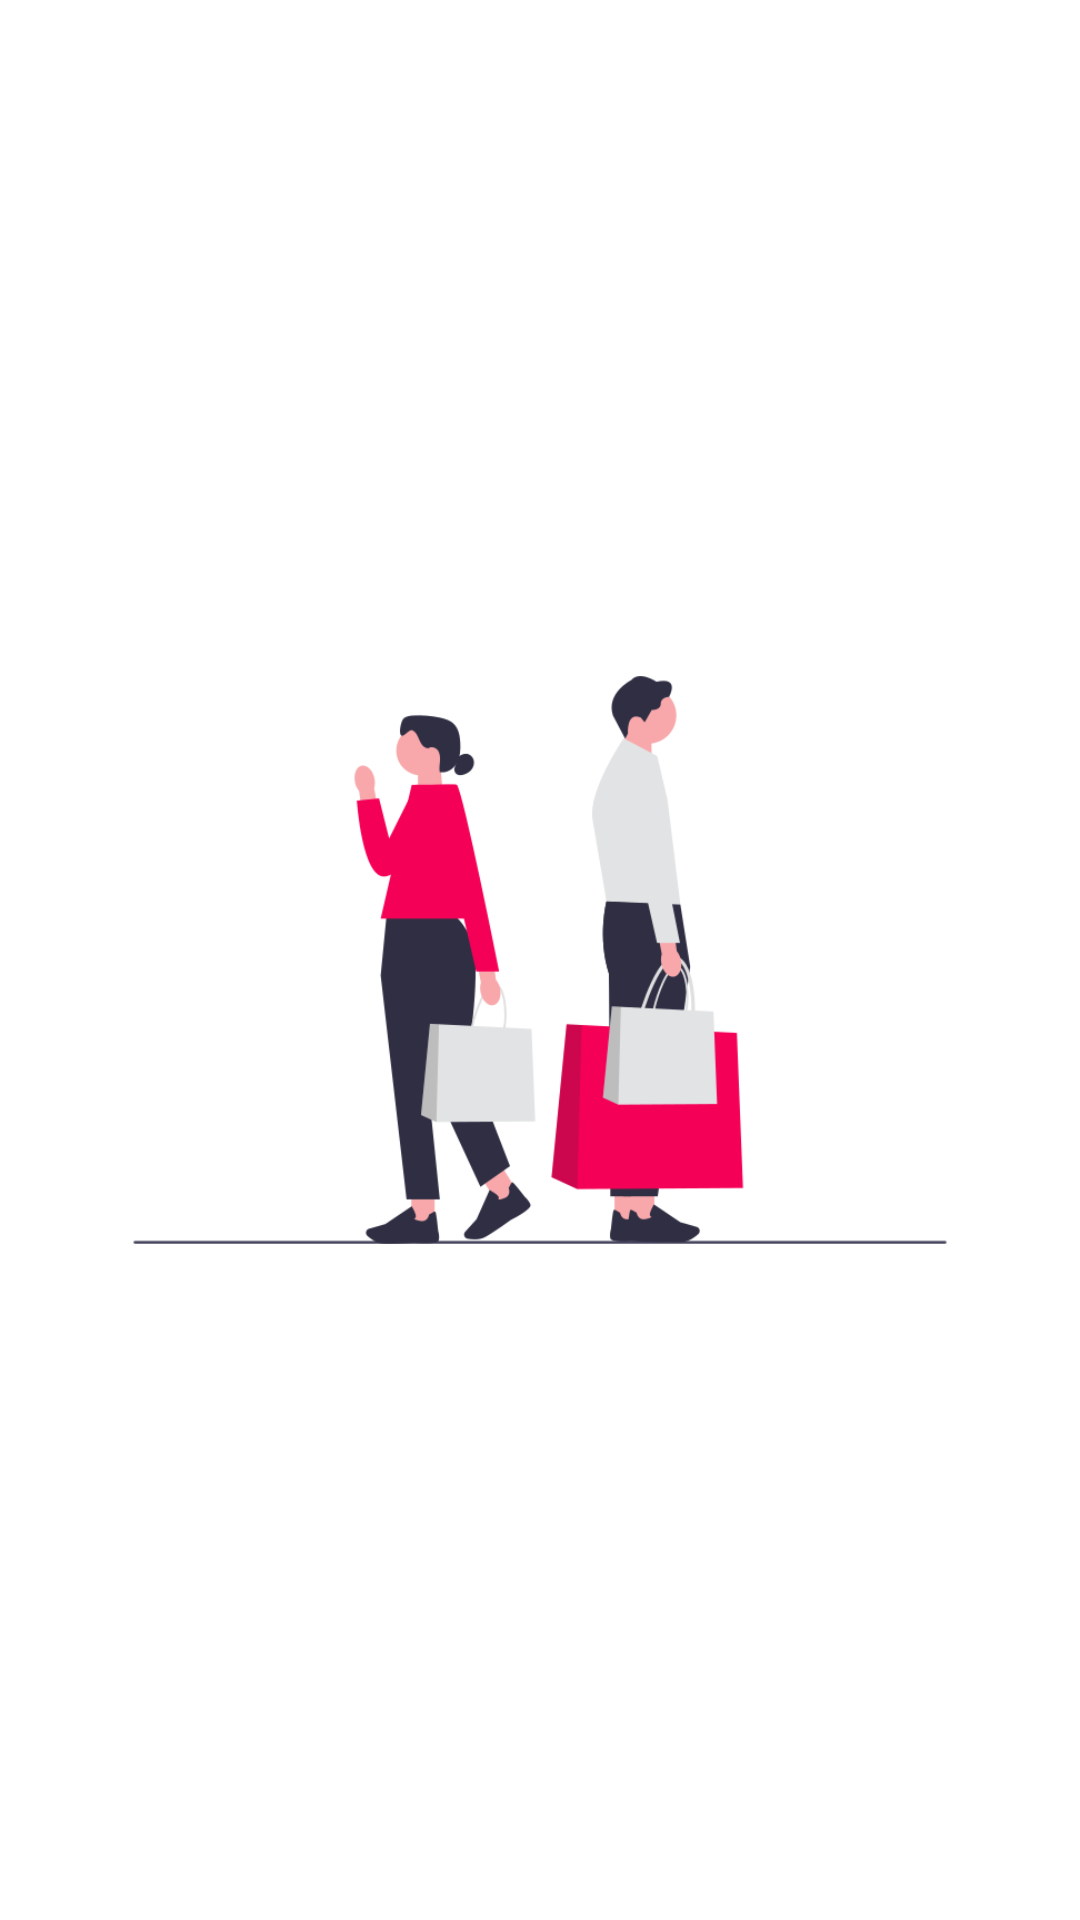

Write the Android layout XML for this screen, with the resource values it uses.
<!-- AndroidManifest.xml: application theme Theme.SplashScreenViewPagerExample -->
<!-- res/layout/fragment_splash_screen.xml -->
<?xml version="1.0" encoding="utf-8"?>
<androidx.constraintlayout.widget.ConstraintLayout
    xmlns:android="http://schemas.android.com/apk/res/android"
    xmlns:app="http://schemas.android.com/apk/res-auto"
    xmlns:tools="http://schemas.android.com/tools"
    android:layout_width="match_parent"
    android:layout_height="match_parent"
    tools:context=".SplashScreen">

    <ImageView
        android:id="@+id/splash"
        android:layout_width="wrap_content"
        android:layout_height="wrap_content"
        android:src="@drawable/splash"
        app:layout_constraintBottom_toBottomOf="parent"
        app:layout_constraintEnd_toEndOf="parent"
        app:layout_constraintStart_toStartOf="parent"
        app:layout_constraintTop_toTopOf="parent">

    </ImageView>

</androidx.constraintlayout.widget.ConstraintLayout>
<!-- resources referenced by this layout -->
<resources>
  <!-- drawable splash: png bitmap (drawable, 30629 bytes) -->
  <style name="Theme.SplashScreenViewPagerExample" parent="Theme.MaterialComponents.DayNight.DarkActionBar">
          
          <item name="colorPrimary">@color/purple_500</item>
          <item name="colorPrimaryVariant">@color/pink</item>
          <item name="colorOnPrimary">@color/white</item>
          
          <item name="colorSecondary">@color/teal_200</item>
          <item name="colorSecondaryVariant">@color/teal_700</item>
          <item name="colorOnSecondary">@color/black</item>
          
          <item name="android:statusBarColor">?attr/colorPrimaryVariant</item>
          
      </style>
  <color name="purple_500">#FF6200EE</color>
  <color name="pink">#F50057</color>
  <color name="white">#FFFFFFFF</color>
  <color name="teal_200">#FF03DAC5</color>
  <color name="teal_700">#FF018786</color>
  <color name="black">#FF000000</color>
</resources>
